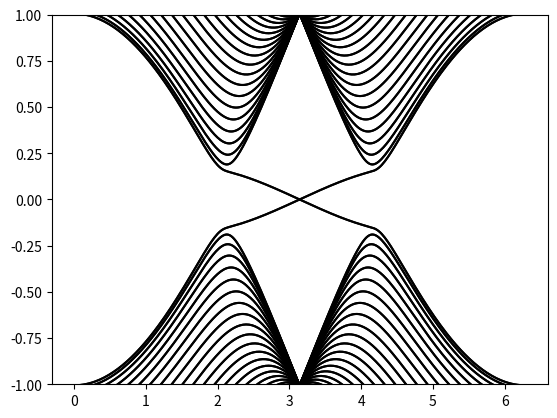

The matplotlib source for this figure:
"""
This code is supported by the website: https://www.guanjihuan.com
The newest version of this code is on the web page: https://www.guanjihuan.com/archives/4829
"""

import numpy as np
import matplotlib.pyplot as plt
from math import * 
import cmath 
import functools


def hamiltonian(k, N, M, t1, t2, phi):  # Kane-Mele model
    # 初始化为零矩阵
    h00 = np.zeros((2*4*N, 2*4*N), dtype=complex) # 因为自旋有上有下，所以整个维度要乘2。这里4是元胞内部重复单位的大小，规定元胞大小以4来倍增。
    h01 = np.zeros((2*4*N, 2*4*N), dtype=complex)

    for spin in range(2):
        # 原胞内的跃迁h00
        for i in range(N):
            # 最近邻
            h00[i*4*2+0*2+spin, i*4*2+1*2+spin] = t1 
            h00[i*4*2+1*2+spin, i*4*2+0*2+spin] = t1

            h00[i*4*2+1*2+spin, i*4*2+2*2+spin] = t1  
            h00[i*4*2+2*2+spin, i*4*2+1*2+spin] = t1

            h00[i*4*2+2*2+spin, i*4*2+3*2+spin] = t1  
            h00[i*4*2+3*2+spin, i*4*2+2*2+spin] = t1

            # 次近邻
            h00[i*4*2+0*2+spin, i*4*2+2*2+spin] = t2*cmath.exp(-1j*phi)*sign_spin(spin)    
            h00[i*4*2+2*2+spin, i*4*2+0*2+spin] = h00[i*4*2+0*2+spin, i*4*2+2*2+spin].conj()
            h00[i*4*2+1*2+spin, i*4*2+3*2+spin] = t2*cmath.exp(-1j*phi)*sign_spin(spin) 
            h00[i*4*2+3*2+spin, i*4*2+1*2+spin] = h00[i*4*2+1*2+spin, i*4*2+3*2+spin].conj()
            
        for i in range(N-1):
            # 最近邻
            h00[i*4*2+3*2+spin, (i+1)*4*2+0*2+spin] = t1  
            h00[(i+1)*4*2+0*2+spin, i*4*2+3*2+spin] = t1

            # 次近邻
            h00[i*4*2+2*2+spin, (i+1)*4*2+0*2+spin] = t2*cmath.exp(1j*phi)*sign_spin(spin) 
            h00[(i+1)*4*2+0*2+spin, i*4*2+2*2+spin] = h00[i*4*2+2*2+spin, (i+1)*4*2+0*2+spin].conj()
            h00[i*4*2+3*2+spin, (i+1)*4*2+1*2+spin] = t2*cmath.exp(1j*phi)*sign_spin(spin) 
            h00[(i+1)*4*2+1*2+spin, i*4*2+3*2+spin] = h00[i*4*2+3*2+spin, (i+1)*4*2+1*2+spin].conj()

        # 原胞间的跃迁h01
        for i in range(N):
            # 最近邻
            h01[i*4*2+1*2+spin, i*4*2+0*2+spin] = t1  
            h01[i*4*2+2*2+spin, i*4*2+3*2+spin] = t1

            # 次近邻
            h01[i*4*2+0*2+spin, i*4*2+0*2+spin] = t2*cmath.exp(1j*phi)*sign_spin(spin)  
            h01[i*4*2+1*2+spin, i*4*2+1*2+spin] = t2*cmath.exp(-1j*phi)*sign_spin(spin) 
            h01[i*4*2+2*2+spin, i*4*2+2*2+spin] = t2*cmath.exp(1j*phi)*sign_spin(spin) 
            h01[i*4*2+3*2+spin, i*4*2+3*2+spin] = t2*cmath.exp(-1j*phi)*sign_spin(spin) 

            h01[i*4*2+1*2+spin, i*4*2+3*2+spin] = t2*cmath.exp(1j*phi)*sign_spin(spin)  
            h01[i*4*2+2*2+spin, i*4*2+0*2+spin] = t2*cmath.exp(-1j*phi)*sign_spin(spin) 

            if i != 0:
                h01[i*4*2+1*2+spin, (i-1)*4*2+3*2+spin] = t2*cmath.exp(1j*phi)*sign_spin(spin)   
                
        for i in range(N-1):
            h01[i*4*2+2*2+spin, (i+1)*4*2+0*2+spin] = t2*cmath.exp(-1j*phi)*sign_spin(spin) 

    matrix = h00 + h01*cmath.exp(1j*k) + h01.transpose().conj()*cmath.exp(-1j*k)
    return matrix


def sign_spin(spin):
    if spin==0:
        sign=1
    else:
        sign=-1
    return sign


def main():
    hamiltonian0 = functools.partial(hamiltonian, N=20, M=0, t1=1, t2=0.03, phi=pi/2)
    k = np.linspace(0, 2*pi, 300)
    plot_bands_one_dimension(k, hamiltonian0)


def plot_bands_one_dimension(k, hamiltonian):
    dim = hamiltonian(0).shape[0]
    dim_k = k.shape[0]
    eigenvalue_k = np.zeros((dim_k, dim)) 
    i0 = 0
    for k0 in k:
        matrix0 = hamiltonian(k0)
        eigenvalue, eigenvector = np.linalg.eig(matrix0)
        eigenvalue_k[i0, :] = np.sort(np.real(eigenvalue[:]))
        i0 += 1
    for dim0 in range(dim):
        plt.plot(k, eigenvalue_k[:, dim0], '-k')  
    plt.ylim(-1, 1)
    plt.show()


if __name__ == '__main__': 
    main()
